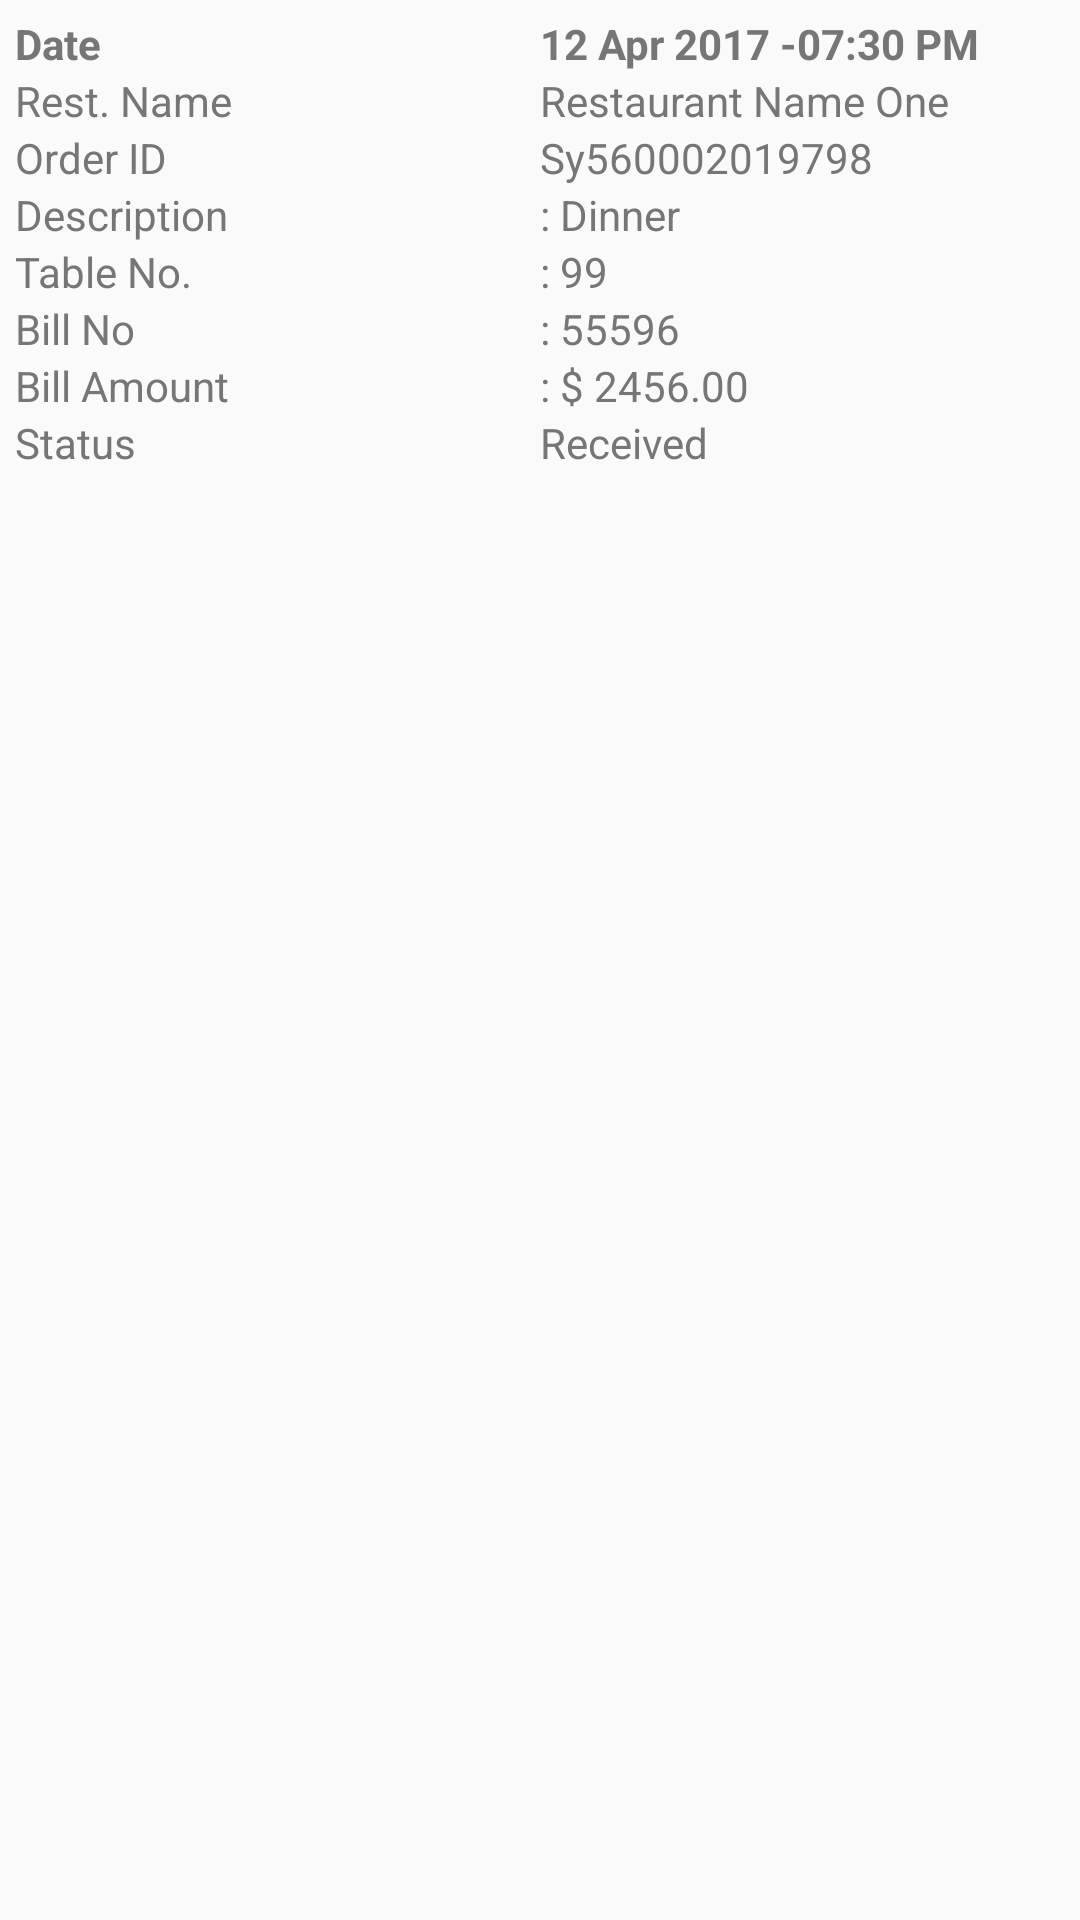

Android layout source for this screen:
<!-- AndroidManifest.xml: application theme AppTheme -->
<!-- res/layout/booking_table_items.xml -->
<?xml version="1.0" encoding="utf-8"?>
<LinearLayout xmlns:android="http://schemas.android.com/apk/res/android"
    android:id="@+id/relativeLayout"
    android:layout_width="match_parent"
    android:layout_height="wrap_content"
    android:layout_alignParentLeft="true"
    android:layout_alignParentStart="true"
    android:layout_below="@+id/titel_na"
    android:orientation="vertical"
    android:padding="5dp">

    <LinearLayout
        android:layout_width="match_parent"
        android:layout_height="wrap_content"
        android:orientation="horizontal"
        android:weightSum="1">

        <TextView

            android:layout_width="0dp"
            android:layout_height="wrap_content"
            android:layout_below="@+id/Date"
            android:layout_weight=".5"
            android:textColor="@color/fontColor"
            android:text="@string/Date"
            android:maxLines="1"
            android:textStyle="bold"/>

        <TextView
            android:id="@+id/tv_data_time"
            android:layout_width="0dp"
            android:layout_height="wrap_content"
            android:layout_weight=".5"
            android:textColor="@color/fontColor"
            android:maxLines="1"
            android:text="12 Apr 2017 -07:30 PM"
            android:textStyle="bold"/>
    </LinearLayout>

    <LinearLayout
        android:layout_width="match_parent"
        android:layout_height="wrap_content"
        android:orientation="horizontal"
        android:weightSum="1">


        <TextView
            android:id="@+id/rest.name"
            android:layout_width="0dp"
            android:layout_height="wrap_content"
            android:layout_below="@+id/Date"
            android:layout_weight=".5"
            android:textColor="@color/fontColor"
            android:text="@string/Rest.Name" />

        <TextView
            android:id="@+id/tv_rest_name"
            android:layout_width="0dp"
            android:layout_height="wrap_content"
            android:layout_weight=".5"
            android:maxLines="1"
            android:textColor="@color/fontColor"
            android:text="Restaurant Name One" />


    </LinearLayout>

    <LinearLayout
        android:layout_width="match_parent"
        android:layout_height="wrap_content"
        android:orientation="horizontal"
        android:weightSum="1">


        <TextView
            android:id="@+id/booking_id"
            android:layout_width="0dp"
            android:layout_height="wrap_content"
            android:layout_weight=".5"
            android:text="@string/Order_id"
            android:textColor="@color/fontColor" />

        <TextView
            android:id="@+id/tv_booking_id"
            android:layout_width="0dp"
            android:layout_height="wrap_content"
            android:layout_weight=".5"
            android:maxLines="1"
            android:textColor="@color/fontColor"
            android:text="Sy560002019798" />

    </LinearLayout>
    <LinearLayout
        android:layout_width="match_parent"
        android:layout_height="wrap_content"
        android:orientation="horizontal"

        android:weightSum="1">

        <TextView
            android:id="@+id/desctiption"
            android:layout_width="0dp"
            android:layout_height="wrap_content"
            android:layout_below="@+id/desctiption"
            android:layout_weight=".5"
            android:text="@string/Description"
            android:textColor="@color/fontColor" />

        <TextView
            android:id="@+id/tv_decription"
            android:layout_width="0dp"
            android:layout_height="wrap_content"
            android:layout_alignBottom="@+id/table_no"
            android:layout_weight=".5"
            android:text=": Dinner"
            android:maxLines="1"
            android:textColor="@color/fontColor" />
    </LinearLayout>
    <LinearLayout
        android:layout_width="match_parent"
        android:layout_height="wrap_content"
        android:orientation="horizontal"

        android:weightSum="1">

        <TextView
            android:id="@+id/table_no"
            android:layout_width="0dp"
            android:layout_height="wrap_content"
            android:layout_below="@+id/desctiption"
            android:layout_weight=".5"
            android:text="@string/table_no"
            android:textColor="@color/fontColor" />

        <TextView
            android:id="@+id/tv_table_no"
            android:layout_width="0dp"
            android:layout_height="wrap_content"
            android:layout_alignBottom="@+id/table_no"
            android:textColor="@color/fontColor"
            android:maxLines="1"
            android:layout_weight=".5"
            android:text=": 99" />
    </LinearLayout>

    <LinearLayout
        android:layout_width="match_parent"
        android:layout_height="wrap_content"
        android:orientation="horizontal"
        android:weightSum="1">


        <TextView
            android:id="@+id/order_no"
            android:layout_width="0dp"
            android:layout_height="wrap_content"
            android:layout_below="@+id/desctiption"
            android:textColor="@color/fontColor"
            android:layout_weight=".5"
            android:text="@string/BillNo" />


        <TextView
            android:id="@+id/tv_order_total"
            android:layout_width="0dp"
            android:layout_height="wrap_content"
            android:layout_alignBottom="@+id/table_no"
            android:textColor="@color/fontColor"
            android:layout_weight=".5"
            android:maxLines="1"
            android:text=": 55596" />

    </LinearLayout>
    <LinearLayout
        android:layout_width="match_parent"
        android:layout_height="wrap_content"
        android:orientation="horizontal"
        android:weightSum="1">


        <TextView
            android:id="@+id/billl_ammount"
            android:layout_width="0dp"
            android:layout_height="wrap_content"
            android:layout_below="@+id/desctiption"
            android:layout_weight=".5"
            android:text="@string/Bill_Amount"
            android:textColor="@color/fontColor" />


        <TextView
            android:id="@+id/tv_bill_ammount"
            android:layout_width="0dp"
            android:layout_height="wrap_content"
            android:layout_alignBottom="@+id/table_no"
            android:layout_weight=".5"
            android:maxLines="1"
            android:text=": $ 2456.00"
            android:textColor="@color/fontColor" />

    </LinearLayout>

    <LinearLayout
        android:layout_width="match_parent"
        android:layout_height="wrap_content"
        android:orientation="horizontal"
        android:weightSum="1">


        <TextView
            android:id="@+id/order_status"
            android:layout_width="0dp"
            android:layout_height="wrap_content"
            android:layout_below="@+id/quantity"
            android:layout_weight=".5"
            android:textColor="@color/fontColor"
            android:text="@string/Status" />


        <TextView
            android:id="@+id/tv_order_status"
            android:layout_width="0dp"
            android:layout_height="wrap_content"
            android:layout_alignBottom="@+id/table_no"
            android:textColor="@color/fontColor"
            android:layout_weight=".5"
            android:maxLines="1"
            android:text="Received" />

    </LinearLayout>
</LinearLayout>
<!-- resources referenced by this layout -->
<resources>
  <color name="fontColor">#767676</color>
  <string name="BillNo">Bill No</string>
  <string name="Bill_Amount">Bill Amount</string>
  <string name="Date">Date</string>
  <string name="Description">Description</string>
  <string name="Order_id">Order ID</string>
  <string name="Rest.Name">Rest. Name</string>
  <string name="Status">Status</string>Bill Amount
  <string name="table_no">Table No.</string>
  <style name="AppTheme" parent="Theme.AppCompat.Light.DarkActionBar">
          
          <item name="colorPrimary">@color/colorPrimary</item>
          <item name="colorPrimaryDark">@color/colorPrimary</item>
          <item name="colorAccent">@color/colorAccent</item>
      </style>
  <color name="colorPrimary">#C26E1B</color>
  <color name="colorAccent">#FF4081</color>
</resources>
